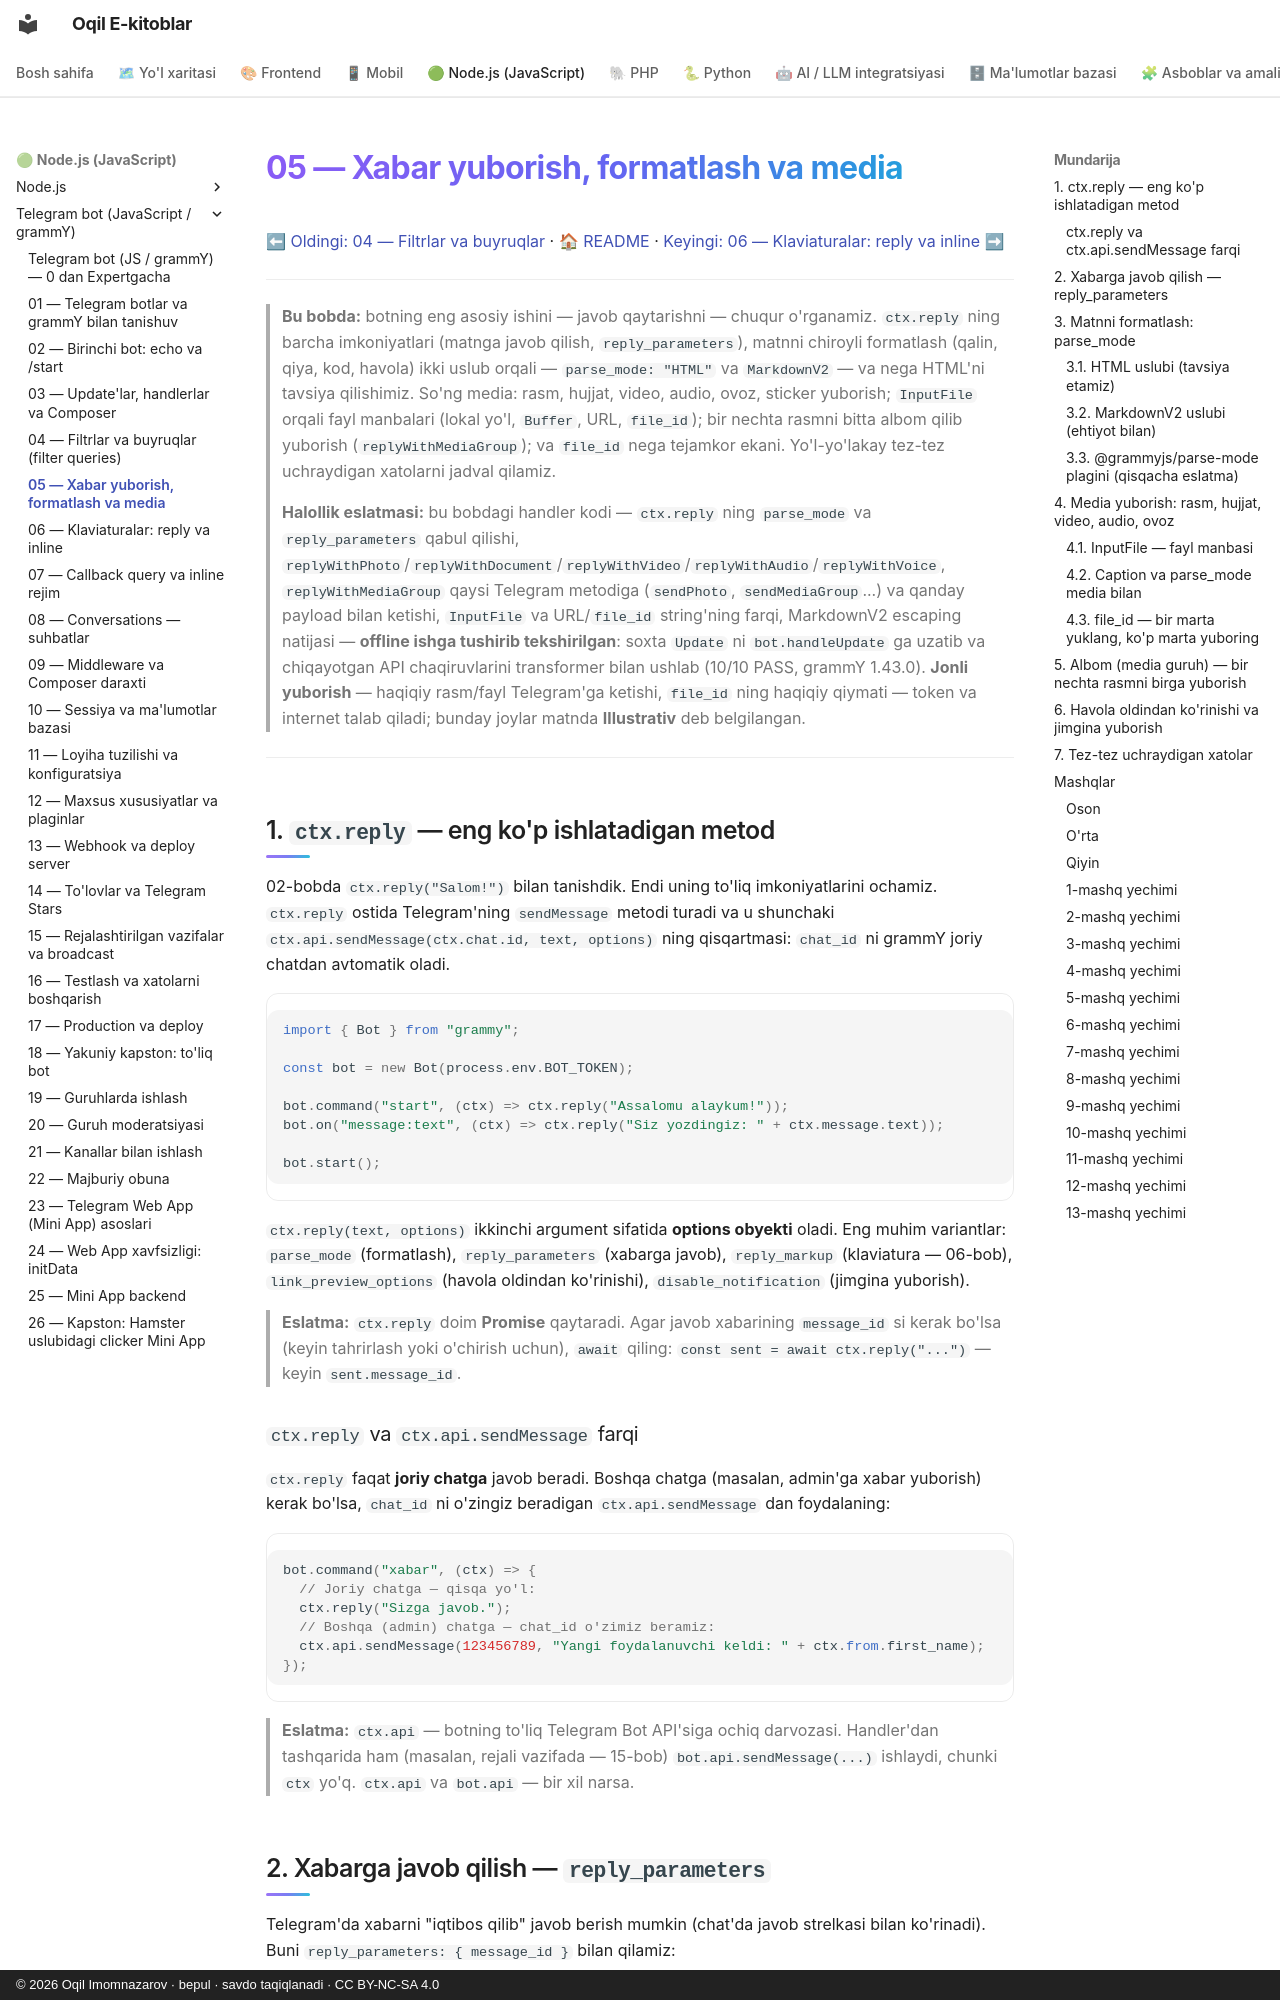

repository: iOqil/e-book · page: tgbot-js/05-xabar-formatlash-media/index.html · generator: mkdocs · copyright: © 2026 Oqil Imomnazarov · bepul · savdo taqiqlanadi · CC BY-NC-SA 4.0

# 05 — Xabar yuborish, formatlash va media

[⬅ Oldingi: 04 — Filtrlar va buyruqlar](./04-filtrlar-buyruqlar.md) · [🏠 README](./README.md) · [Keyingi: 06 — Klaviaturalar: reply va inline ➡](./06-klaviaturalar.md)

---

> **Bu bobda:** botning eng asosiy ishini — javob qaytarishni — chuqur o'rganamiz. `ctx.reply` ning barcha imkoniyatlari (matnga javob qilish, `reply_parameters`), matnni chiroyli formatlash (qalin, qiya, kod, havola) ikki uslub orqali — `parse_mode: "HTML"` va `MarkdownV2` — va nega HTML'ni tavsiya qilishimiz. So'ng media: rasm, hujjat, video, audio, ovoz, sticker yuborish; `InputFile` orqali fayl manbalari (lokal yo'l, `Buffer`, URL, `file_id`); bir nechta rasmni bitta albom qilib yuborish (`replyWithMediaGroup`); va `file_id` nega tejamkor ekani. Yo'l-yo'lakay tez-tez uchraydigan xatolarni jadval qilamiz.
>
> **Halollik eslatmasi:** bu bobdagi handler kodi — `ctx.reply` ning `parse_mode` va `reply_parameters` qabul qilishi, `replyWithPhoto`/`replyWithDocument`/`replyWithVideo`/`replyWithAudio`/`replyWithVoice`, `replyWithMediaGroup` qaysi Telegram metodiga (`sendPhoto`, `sendMediaGroup`...) va qanday payload bilan ketishi, `InputFile` va URL/`file_id` string'ning farqi, MarkdownV2 escaping natijasi — **offline ishga tushirib tekshirilgan**: soxta `Update` ni `bot.handleUpdate` ga uzatib va chiqayotgan API chaqiruvlarini transformer bilan ushlab (10/10 PASS, grammY 1.43.0). **Jonli yuborish** — haqiqiy rasm/fayl Telegram'ga ketishi, `file_id` ning haqiqiy qiymati — token va internet talab qiladi; bunday joylar matnda **Illustrativ** deb belgilangan.

---

## 1. `ctx.reply` — eng ko'p ishlatadigan metod

02-bobda `ctx.reply("Salom!")` bilan tanishdik. Endi uning to'liq imkoniyatlarini ochamiz. `ctx.reply` ostida Telegram'ning `sendMessage` metodi turadi va u shunchaki `ctx.api.sendMessage(ctx.chat.id, text, options)` ning qisqartmasi: `chat_id` ni grammY joriy chatdan avtomatik oladi.

```js
import { Bot } from "grammy";

const bot = new Bot(process.env.BOT_TOKEN);

bot.command("start", (ctx) => ctx.reply("Assalomu alaykum!"));
bot.on("message:text", (ctx) => ctx.reply("Siz yozdingiz: " + ctx.message.text));

bot.start();
```

`ctx.reply(text, options)` ikkinchi argument sifatida **options obyekti** oladi. Eng muhim variantlar: `parse_mode` (formatlash), `reply_parameters` (xabarga javob), `reply_markup` (klaviatura — 06-bob), `link_preview_options` (havola oldindan ko'rinishi), `disable_notification` (jimgina yuborish).

> **Eslatma:** `ctx.reply` doim **Promise** qaytaradi. Agar javob xabarining `message_id` si kerak bo'lsa (keyin tahrirlash yoki o'chirish uchun), `await` qiling: `const sent = await ctx.reply("...")` — keyin `sent.message_id`.

### `ctx.reply` va `ctx.api.sendMessage` farqi

`ctx.reply` faqat **joriy chatga** javob beradi. Boshqa chatga (masalan, admin'ga xabar yuborish) kerak bo'lsa, `chat_id` ni o'zingiz beradigan `ctx.api.sendMessage` dan foydalaning:

```js
bot.command("xabar", (ctx) => {
  // Joriy chatga — qisqa yo'l:
  ctx.reply("Sizga javob.");
  // Boshqa (admin) chatga — chat_id o'zimiz beramiz:
  ctx.api.sendMessage(123456789, "Yangi foydalanuvchi keldi: " + ctx.from.first_name);
});
```

> **Eslatma:** `ctx.api` — botning to'liq Telegram Bot API'siga ochiq darvozasi. Handler'dan tashqarida ham (masalan, rejali vazifada — 15-bob) `bot.api.sendMessage(...)` ishlaydi, chunki `ctx` yo'q. `ctx.api` va `bot.api` — bir xil narsa.
